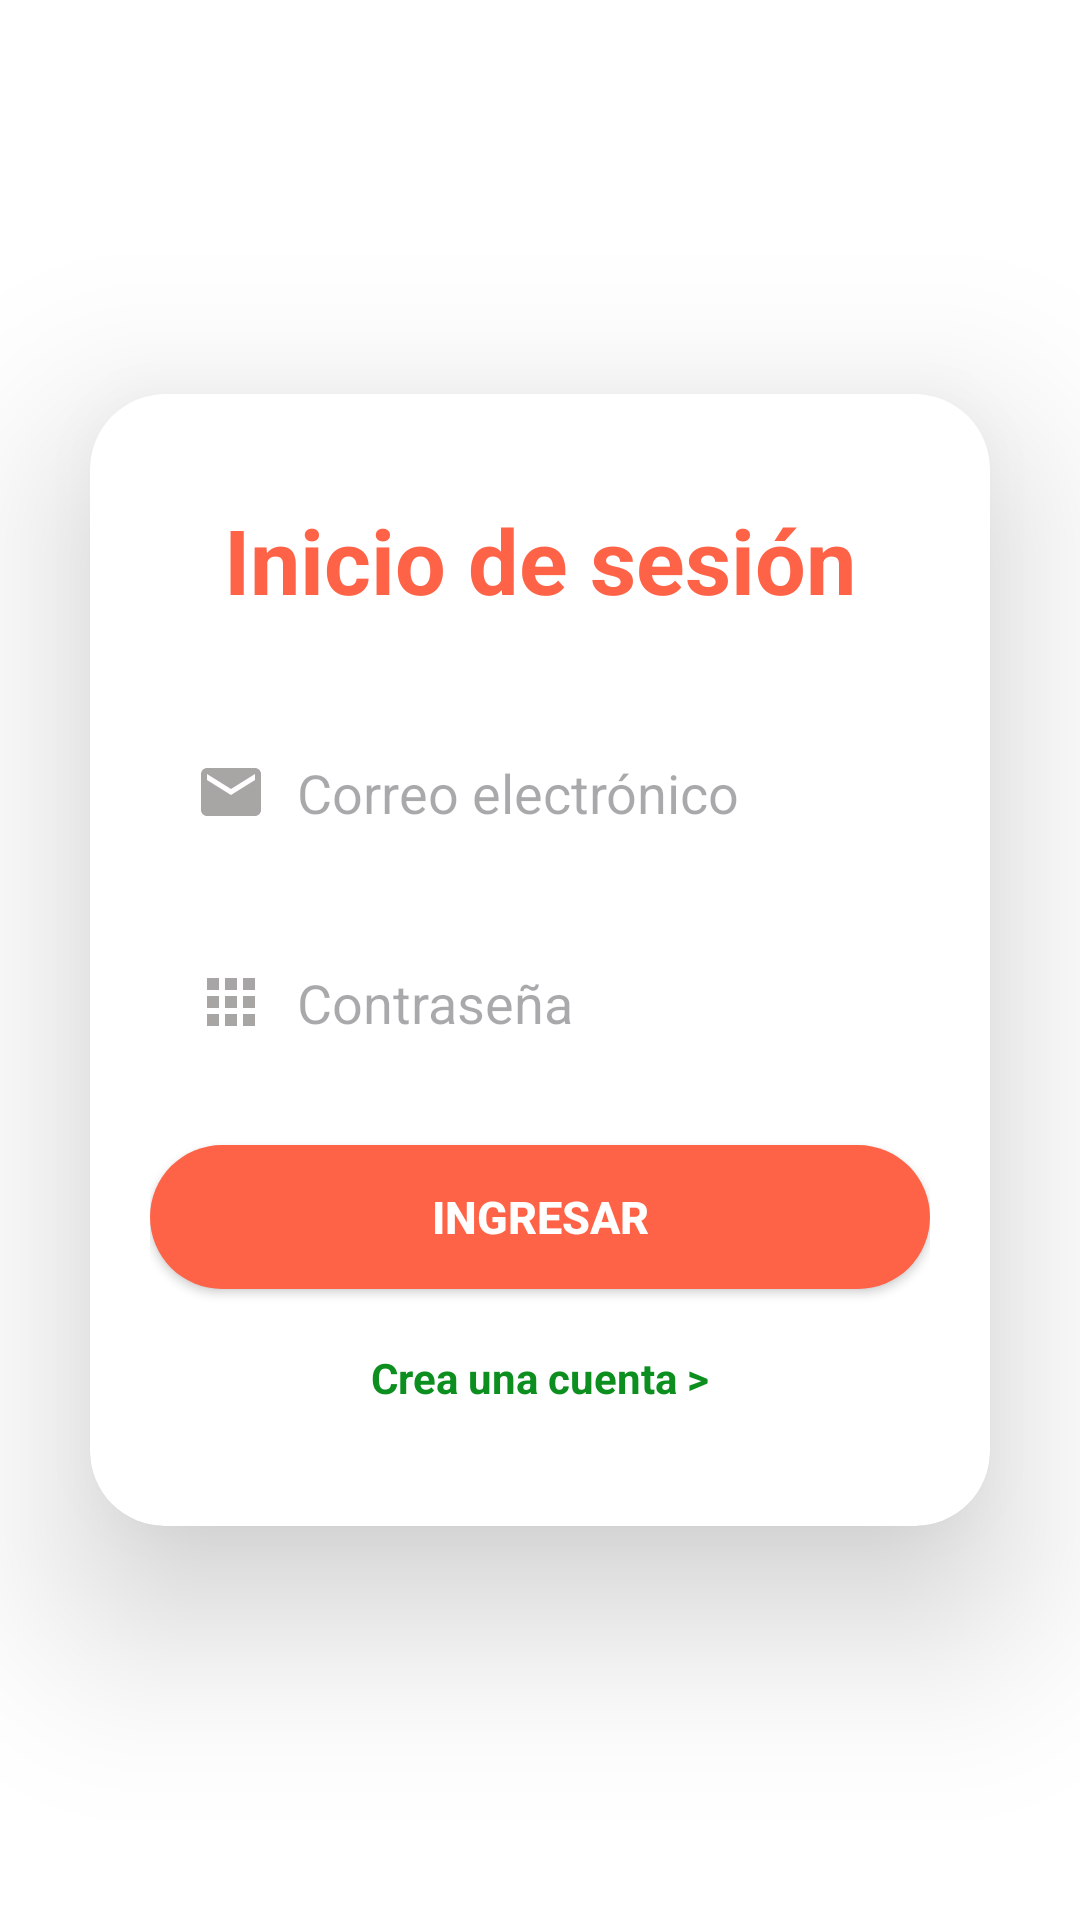

The Android layout XML behind this screen, and the referenced resources:
<!-- AndroidManifest.xml: application theme Theme.Music_App4A -->
<!-- res/layout/activity_main.xml -->
<?xml version="1.0" encoding="utf-8"?>
<androidx.constraintlayout.widget.ConstraintLayout
        xmlns:android="http://schemas.android.com/apk/res/android"
        xmlns:tools="http://schemas.android.com/tools"
        xmlns:app="http://schemas.android.com/apk/res-auto"
        android:id="@+id/main"
        android:layout_width="match_parent"
        android:layout_height="match_parent"
        android:background="@color/white"
        tools:context=".MainActivity">

    <ImageView
            android:id="@+id/imgFondo"
            android:layout_width="0dp"
            android:layout_height="0dp"
            android:src="@drawable/fondo_login"
            android:scaleType="centerCrop"
            app:layout_constraintEnd_toEndOf="parent"
            app:layout_constraintBottom_toBottomOf="parent"
            app:layout_constraintStart_toStartOf="parent"
            app:layout_constraintTop_toTopOf="parent"
    />


    
    <androidx.cardview.widget.CardView
            android:id="@+id/contenedor"
            android:layout_width="0dp"
            android:layout_height="wrap_content"
            app:layout_constraintBottom_toBottomOf="parent"
            app:layout_constraintEnd_toEndOf="parent"
            app:layout_constraintStart_toStartOf="parent"
            app:layout_constraintTop_toTopOf="parent"
            android:layout_margin="30dp"
            app:cardElevation="35dp"
            app:cardCornerRadius="25dp"
            android:backgroundTint="@color/white"

    >
        <LinearLayout
                android:layout_width="match_parent"
                android:layout_height="wrap_content"
                android:orientation="vertical"
                android:padding="20dp"
                android:gravity="center"
        >
            <TextView
                    android:id="@+id/tvTitulo"
                    android:layout_width="wrap_content"
                    android:layout_height="wrap_content"
                    android:text="Inicio de sesión"
                    android:textSize="30sp"
                    android:textStyle="bold"
                    android:textColor="#FF6347"
                    android:layout_marginTop="15dp"
                    android:layout_marginBottom="30dp"
                    />
            <EditText
                    android:id="@+id/etCorreo"
                    android:layout_width="match_parent"
                    android:layout_height="55dp"
                    android:background="@drawable/bg_input"
                    android:hint="Correo electrónico"
                    android:paddingStart="15dp"
                    android:paddingEnd="15dp"
                    android:textColor="#333333"
                    android:inputType="textEmailAddress"
                    android:drawablePadding="10dp"
                    android:drawableStart="@drawable/baseline_email_24"
            />

            <EditText
                    android:id="@+id/etPassword"
                    android:layout_width="match_parent"
                    android:layout_height="55dp"
                    android:background="@drawable/bg_input"
                    android:hint="Contraseña"
                    android:paddingStart="15dp"
                    android:paddingEnd="15dp"
                    android:textColor="#333333"
                    android:inputType="textPassword"
                    android:drawablePadding="10dp"
                    android:layout_marginTop="15dp"
                    android:drawableStart="@drawable/pass"
            />


            <androidx.appcompat.widget.AppCompatButton
                    android:id="@+id/btnIngresar"
                    android:layout_marginTop="20dp"
                    android:layout_width="match_parent"
                    android:layout_height="wrap_content"
                    android:background="@drawable/button"
                    android:text="Ingresar"
                    android:textColor="#FFFFFF"
                    android:textStyle="bold"
                    android:textSize="15sp"
            />

            <TextView
                    android:id="@+id/tvCrearCuenta"
                    android:layout_width="wrap_content"
                    android:layout_height="wrap_content"
                    android:text="Crea una cuenta >"
                    android:layout_marginTop="20dp"
                    android:layout_marginBottom="20dp"
                    android:textStyle="bold"
                    android:textColor="#0d8f20"
            />





        </LinearLayout>

    </androidx.cardview.widget.CardView>


</androidx.constraintlayout.widget.ConstraintLayout>
<!-- resources referenced by this layout -->
<resources>
  <!-- drawable baseline_email_24 (drawable) -->
  <vector xmlns:android="http://schemas.android.com/apk/res/android" android:height="24dp" android:tint="#A8A5A5" android:viewportHeight="24" android:viewportWidth="24" android:width="24dp">
        
      <path android:fillColor="@android:color/white" android:pathData="M20,4L4,4c-1.1,0 -1.99,0.9 -1.99,2L2,18c0,1.1 0.9,2 2,2h16c1.1,0 2,-0.9 2,-2L22,6c0,-1.1 -0.9,-2 -2,-2zM20,8l-8,5 -8,-5L4,6l8,5 8,-5v2z"/>
      
  </vector>
  <!-- drawable button (drawable) -->
  <?xml version="1.0" encoding="utf-8"?>
  <shape xmlns:android="http://schemas.android.com/apk/res/android">
      <solid android:color="#FF6347"/>
      <corners android:radius="25dp"/>
      <corners android:radius="25dp"/>
  
  
  </shape>
  <!-- drawable pass (drawable) -->
  <vector xmlns:android="http://schemas.android.com/apk/res/android" android:height="24dp" android:tint="#A8A5A5" android:viewportHeight="24" android:viewportWidth="24" android:width="24dp">
        
      <path android:fillColor="@android:color/white" android:pathData="M4,8h4L8,4L4,4v4zM10,20h4v-4h-4v4zM4,20h4v-4L4,16v4zM4,14h4v-4L4,10v4zM10,14h4v-4h-4v4zM16,4v4h4L20,4h-4zM10,8h4L14,4h-4v4zM16,14h4v-4h-4v4zM16,20h4v-4h-4v4z"/>
      
  </vector>
  <style name="Theme.Music_App4A" parent="Base.Theme.Music_App4A" />
  <style name="Base.Theme.Music_App4A" parent="Theme.Material3.DayNight.NoActionBar">
          
          
      </style>
  <!-- not gathered from this repository: default colours our renderer supplied (Android Studio template values) -->
  <color name="white">#FFFFFFFF</color>
</resources>
